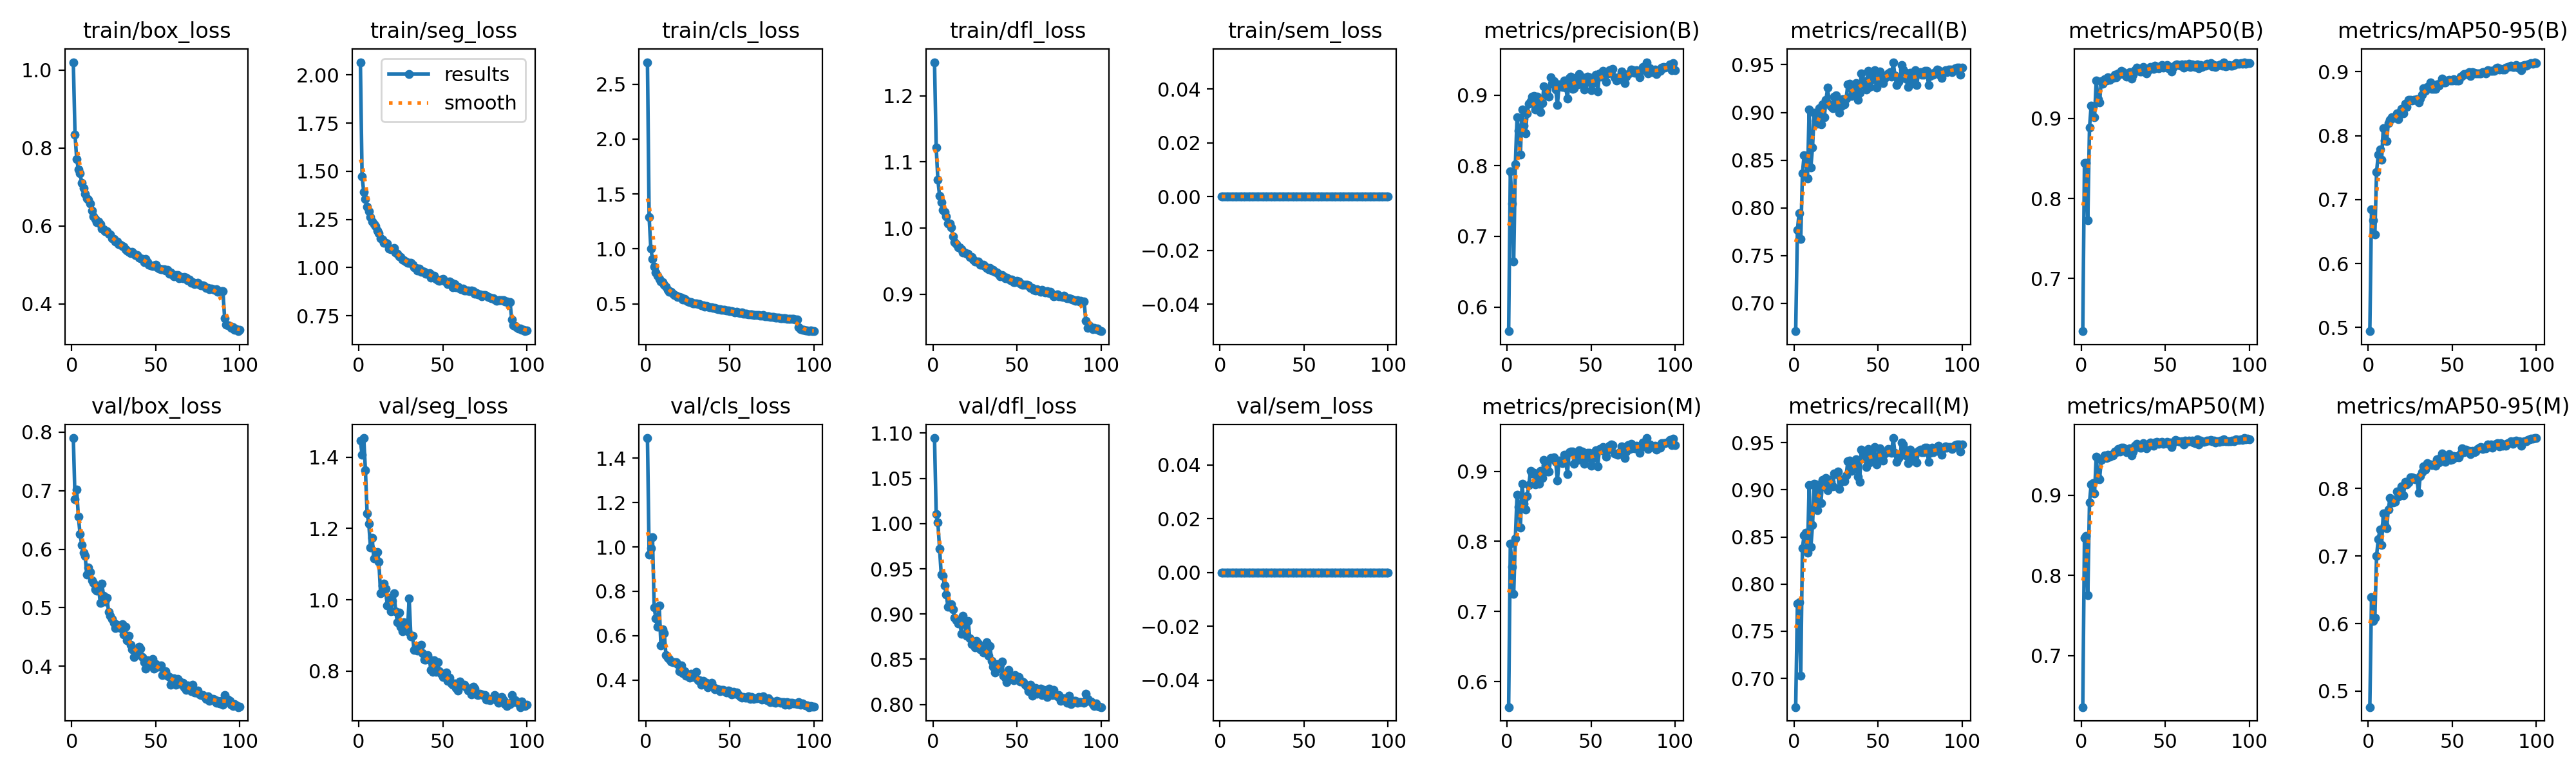

The file beside this chart, header and first rows:
epoch, time, train/box_loss, train/seg_loss, train/cls_loss, train/dfl_loss, train/sem_loss, metrics/precision(B), metrics/recall(B), metrics/mAP50(B), metrics/mAP50-95(B), metrics/precision(M), metrics/recall(M), metrics/mAP50(M), metrics/mAP50-95(M), val/box_loss, val/seg_loss, val/cls_loss, val/dfl_loss, val/sem_loss, lr/pg0, lr/pg1, lr/pg2
1, 144.7, 1.02, 2.066, 2.7, 1.251, 0, 0.5656, 0.6708, 0.6343, 0.494, 0.5636, 0.6695, 0.6356, 0.4763, 0.7895, 1.446, 1.49, 1.095, 0, 0.0003315, 0.0003315, 0.0003315
2, 260, 0.8349, 1.473, 1.29, 1.122, 0, 0.7926, 0.7766, 0.8445, 0.6844, 0.7965, 0.7795, 0.8464, 0.6389, 0.6855, 1.407, 0.9647, 1.01, 0, 0.0006582, 0.0006582, 0.0006582
3, 366.4, 0.7723, 1.393, 1.005, 1.073, 0, 0.7468, 0.7944, 0.8441, 0.6674, 0.7641, 0.7809, 0.8493, 0.6036, 0.7012, 1.454, 0.9947, 1.001, 0, 0.0009784, 0.0009784, 0.0009784
4, 472.7, 0.7454, 1.355, 0.9087, 1.049, 0, 0.6648, 0.7672, 0.7731, 0.6456, 0.7248, 0.703, 0.7749, 0.6085, 0.6556, 1.363, 1.043, 0.9723, 0, 0.0009703, 0.0009703, 0.0009703
5, 578.3, 0.7356, 1.315, 0.8408, 1.039, 0, 0.8026, 0.8363, 0.8883, 0.7434, 0.8045, 0.8384, 0.8911, 0.6998, 0.626, 1.242, 0.7266, 0.9437, 0, 0.0009604, 0.0009604, 0.0009604
6, 683.8, 0.71, 1.293, 0.7865, 1.027, 0, 0.8688, 0.8552, 0.916, 0.7701, 0.8668, 0.8519, 0.9137, 0.725, 0.6076, 1.213, 0.6785, 0.9424, 0, 0.0009505, 0.0009505, 0.0009505
7, 788.9, 0.697, 1.262, 0.7576, 1.024, 0, 0.8501, 0.8543, 0.9144, 0.7789, 0.8491, 0.8548, 0.9152, 0.739, 0.5941, 1.147, 0.6401, 0.9313, 0, 0.0009406, 0.0009406, 0.0009406
8, 895.8, 0.6828, 1.24, 0.7283, 1.017, 0, 0.8164, 0.831, 0.9014, 0.7625, 0.8199, 0.8333, 0.9022, 0.7167, 0.5889, 1.174, 0.7351, 0.9213, 0, 0.0009307, 0.0009307, 0.0009307
9, 1003, 0.671, 1.225, 0.7065, 1.007, 0, 0.8801, 0.9031, 0.9469, 0.8117, 0.8824, 0.9049, 0.948, 0.7631, 0.557, 1.115, 0.5557, 0.9078, 0, 0.0009208, 0.0009208, 0.0009208
10, 1109, 0.667, 1.215, 0.6953, 1.006, 0, 0.8569, 0.8425, 0.9243, 0.7928, 0.8536, 0.8391, 0.9216, 0.7457, 0.5688, 1.117, 0.6285, 0.9107, 0, 0.0009109, 0.0009109, 0.0009109
11, 1215, 0.658, 1.194, 0.6718, 1.001, 0, 0.8461, 0.8632, 0.9203, 0.7919, 0.8455, 0.8625, 0.9202, 0.7409, 0.5608, 1.133, 0.6127, 0.9108, 0, 0.000901, 0.000901, 0.000901
12, 1321, 0.6396, 1.179, 0.6567, 0.9871, 0, 0.8745, 0.8994, 0.9467, 0.8193, 0.8644, 0.9062, 0.944, 0.7693, 0.5467, 1.106, 0.5122, 0.9051, 0, 0.0008911, 0.0008911, 0.0008911
13, 1432, 0.6251, 1.15, 0.6297, 0.9786, 0, 0.888, 0.8919, 0.9432, 0.8244, 0.8808, 0.9057, 0.9461, 0.7858, 0.5423, 1.018, 0.4997, 0.8962, 0, 0.0008812, 0.0008812, 0.0008812
14, 1554, 0.6186, 1.147, 0.6112, 0.9752, 0, 0.8914, 0.8883, 0.9491, 0.8291, 0.9003, 0.8785, 0.9494, 0.7814, 0.5308, 1.041, 0.4966, 0.893, 0, 0.0008713, 0.0008713, 0.0008713
15, 1678, 0.6098, 1.13, 0.6069, 0.9708, 0, 0.8982, 0.9044, 0.947, 0.8282, 0.8965, 0.904, 0.9468, 0.7791, 0.5295, 1.046, 0.4839, 0.8895, 0, 0.0008614, 0.0008614, 0.0008614
16, 1804, 0.6107, 1.13, 0.5914, 0.9712, 0, 0.8992, 0.8874, 0.9512, 0.8281, 0.8975, 0.8859, 0.9503, 0.7803, 0.5363, 1.03, 0.4805, 0.8927, 0, 0.0008515, 0.0008515, 0.0008515
17, 1922, 0.6044, 1.124, 0.5822, 0.968, 0, 0.8797, 0.9087, 0.9484, 0.8348, 0.8811, 0.9102, 0.9478, 0.7956, 0.5079, 0.9835, 0.4822, 0.8781, 0, 0.0008416, 0.0008416, 0.0008416
18, 2030, 0.5925, 1.1, 0.5749, 0.9632, 0, 0.8984, 0.8948, 0.9505, 0.826, 0.8927, 0.9034, 0.9505, 0.7881, 0.5411, 1.006, 0.4812, 0.8981, 0, 0.0008317, 0.0008317, 0.0008317
19, 2136, 0.5914, 1.095, 0.5645, 0.9627, 0, 0.8842, 0.9129, 0.9503, 0.8367, 0.8824, 0.9125, 0.9499, 0.7938, 0.5199, 0.9685, 0.4709, 0.8919, 0, 0.0008218, 0.0008218, 0.0008218
20, 2242, 0.5868, 1.094, 0.5628, 0.9614, 0, 0.8758, 0.9258, 0.9548, 0.8424, 0.9006, 0.8998, 0.9548, 0.8034, 0.5105, 0.9964, 0.4404, 0.8758, 0, 0.0008119, 0.0008119, 0.0008119
21, 2350, 0.5859, 1.1, 0.5587, 0.9615, 0, 0.8886, 0.9087, 0.9516, 0.8354, 0.8907, 0.9106, 0.9536, 0.79, 0.5166, 1.019, 0.4664, 0.8923, 0, 0.000802, 0.000802, 0.000802
22, 2456, 0.5792, 1.077, 0.5417, 0.9567, 0, 0.9129, 0.9066, 0.9562, 0.8497, 0.9163, 0.9084, 0.9576, 0.81, 0.4926, 0.9685, 0.4303, 0.8732, 0, 0.0007921, 0.0007921, 0.0007921
23, 2563, 0.5786, 1.073, 0.5442, 0.9564, 0, 0.9098, 0.9046, 0.9551, 0.8449, 0.9086, 0.9034, 0.9541, 0.8065, 0.4859, 0.9371, 0.4411, 0.867, 0, 0.0007822, 0.0007822, 0.0007822
24, 2668, 0.5681, 1.057, 0.5322, 0.9521, 0, 0.8992, 0.9167, 0.9593, 0.8565, 0.8997, 0.9173, 0.9593, 0.8094, 0.4812, 0.9634, 0.4204, 0.8666, 0, 0.0007723, 0.0007723, 0.0007723
25, 2774, 0.5663, 1.055, 0.5213, 0.9493, 0, 0.898, 0.9178, 0.958, 0.856, 0.8993, 0.917, 0.9595, 0.8165, 0.4736, 0.9237, 0.4195, 0.8631, 0, 0.0007624, 0.0007624, 0.0007624
26, 2881, 0.5606, 1.043, 0.5176, 0.9489, 0, 0.9256, 0.9087, 0.9541, 0.8548, 0.9194, 0.9191, 0.957, 0.8164, 0.4656, 0.9118, 0.4123, 0.87, 0, 0.0007525, 0.0007525, 0.0007525
27, 2987, 0.5603, 1.037, 0.5136, 0.9491, 0, 0.9168, 0.8995, 0.9524, 0.8557, 0.9179, 0.9006, 0.9539, 0.8153, 0.4707, 0.9376, 0.4283, 0.8676, 0, 0.0007426, 0.0007426, 0.0007426
28, 3093, 0.553, 1.033, 0.5069, 0.9446, 0, 0.9199, 0.9062, 0.9547, 0.8561, 0.9199, 0.9081, 0.9552, 0.814, 0.4691, 0.9198, 0.4153, 0.8613, 0, 0.0007327, 0.0007327, 0.0007327
29, 3199, 0.5517, 1.026, 0.5043, 0.9449, 0, 0.9086, 0.9139, 0.9576, 0.8569, 0.9132, 0.9109, 0.9587, 0.8141, 0.4657, 0.9108, 0.4206, 0.862, 0, 0.0007228, 0.0007228, 0.0007228
30, 3305, 0.5487, 1.025, 0.5039, 0.944, 0, 0.8862, 0.9087, 0.9498, 0.8516, 0.8868, 0.9094, 0.9498, 0.7935, 0.472, 1.005, 0.4383, 0.8571, 0, 0.0007129, 0.0007129, 0.0007129
31, 3411, 0.5472, 1.023, 0.501, 0.9429, 0, 0.9153, 0.9146, 0.9547, 0.8584, 0.9156, 0.9154, 0.9543, 0.8186, 0.4542, 0.8978, 0.3992, 0.8621, 0, 0.000703, 0.000703, 0.000703
32, 3520, 0.5406, 1.013, 0.4954, 0.9396, 0, 0.913, 0.929, 0.96, 0.8646, 0.9144, 0.9301, 0.9619, 0.8242, 0.4677, 0.8986, 0.3983, 0.8689, 0, 0.0006931, 0.0006931, 0.0006931
33, 3626, 0.5379, 1.001, 0.4845, 0.9373, 0, 0.9115, 0.9303, 0.9635, 0.874, 0.9121, 0.9308, 0.9642, 0.8328, 0.4449, 0.8598, 0.3787, 0.8537, 0, 0.0006832, 0.0006832, 0.0006832
34, 3733, 0.5341, 0.9991, 0.4867, 0.9395, 0, 0.9209, 0.9173, 0.9605, 0.8701, 0.9233, 0.9198, 0.9623, 0.8282, 0.452, 0.87, 0.3964, 0.8646, 0, 0.0006733, 0.0006733, 0.0006733
35, 3840, 0.5303, 0.9844, 0.4768, 0.936, 0, 0.9109, 0.9221, 0.9585, 0.876, 0.9135, 0.9245, 0.9596, 0.8372, 0.4364, 0.8569, 0.3818, 0.8481, 0, 0.0006634, 0.0006634, 0.0006634
36, 3947, 0.5335, 0.9949, 0.4802, 0.9364, 0, 0.895, 0.9271, 0.9588, 0.8738, 0.8964, 0.9285, 0.9591, 0.8356, 0.4287, 0.8628, 0.3879, 0.842, 0, 0.0006535, 0.0006535, 0.0006535
37, 4053, 0.5286, 0.9793, 0.4747, 0.9338, 0, 0.925, 0.9307, 0.9642, 0.8831, 0.9271, 0.9326, 0.9651, 0.8353, 0.4164, 0.8738, 0.3676, 0.8352, 0, 0.0006436, 0.0006436, 0.0006436
38, 4159, 0.525, 0.9801, 0.47, 0.9327, 0, 0.9266, 0.9129, 0.9609, 0.8736, 0.9277, 0.914, 0.9631, 0.8343, 0.4261, 0.8499, 0.3756, 0.8445, 0, 0.0006337, 0.0006337, 0.0006337
39, 4265, 0.526, 0.9788, 0.4686, 0.9306, 0, 0.9094, 0.9209, 0.9561, 0.8737, 0.928, 0.9086, 0.9588, 0.836, 0.4224, 0.8325, 0.3871, 0.8398, 0, 0.0006238, 0.0006238, 0.0006238
40, 4372, 0.5191, 0.9672, 0.4621, 0.927, 0, 0.9101, 0.9408, 0.9601, 0.8732, 0.9111, 0.9427, 0.9614, 0.8335, 0.4331, 0.832, 0.3696, 0.8441, 0, 0.0006139, 0.0006139, 0.0006139
41, 4479, 0.5178, 0.9692, 0.4622, 0.9288, 0, 0.9246, 0.9295, 0.9641, 0.8804, 0.919, 0.9394, 0.9657, 0.8433, 0.4306, 0.8453, 0.3597, 0.8472, 0, 0.000604, 0.000604, 0.000604
42, 4585, 0.5163, 0.9714, 0.4597, 0.9272, 0, 0.9152, 0.9328, 0.9633, 0.8786, 0.9161, 0.9333, 0.9628, 0.8381, 0.4164, 0.8321, 0.362, 0.8316, 0, 0.0005941, 0.0005941, 0.0005941
43, 4692, 0.5073, 0.9488, 0.4508, 0.9238, 0, 0.9299, 0.9241, 0.9621, 0.8832, 0.9296, 0.9242, 0.9621, 0.8461, 0.4075, 0.803, 0.3586, 0.8297, 0, 0.0005842, 0.0005842, 0.0005842
44, 4798, 0.515, 0.9585, 0.4521, 0.9251, 0, 0.9193, 0.9435, 0.9656, 0.8897, 0.9193, 0.9435, 0.9656, 0.8523, 0.396, 0.7985, 0.3501, 0.8249, 0, 0.0005743, 0.0005743, 0.0005743
45, 4905, 0.5078, 0.9568, 0.4484, 0.9232, 0, 0.9251, 0.9266, 0.964, 0.8836, 0.9278, 0.9289, 0.9666, 0.8455, 0.4102, 0.8309, 0.3573, 0.8379, 0, 0.0005644, 0.0005644, 0.0005644
46, 5033, 0.5009, 0.9425, 0.443, 0.921, 0, 0.908, 0.9344, 0.9627, 0.8829, 0.9104, 0.9347, 0.964, 0.8392, 0.4079, 0.7974, 0.3563, 0.83, 0, 0.0005545, 0.0005545, 0.0005545
47, 5220, 0.4999, 0.9359, 0.4435, 0.9222, 0, 0.9183, 0.937, 0.9649, 0.8862, 0.9185, 0.9372, 0.9656, 0.8467, 0.4064, 0.8244, 0.3505, 0.8281, 0, 0.0005446, 0.0005446, 0.0005446
48, 5400, 0.4972, 0.9326, 0.4409, 0.9179, 0, 0.9262, 0.9445, 0.9662, 0.887, 0.9267, 0.9451, 0.9665, 0.8511, 0.4123, 0.8003, 0.3438, 0.827, 0, 0.0005347, 0.0005347, 0.0005347
49, 5610, 0.4991, 0.9377, 0.44, 0.9184, 0, 0.9251, 0.9258, 0.9632, 0.8862, 0.9263, 0.9269, 0.9645, 0.8425, 0.3961, 0.7922, 0.3543, 0.8326, 0, 0.0005248, 0.0005248, 0.0005248
50, 5814, 0.5, 0.9418, 0.436, 0.9206, 0, 0.9076, 0.9336, 0.9645, 0.8862, 0.9081, 0.9342, 0.9647, 0.8437, 0.4037, 0.7831, 0.3507, 0.8272, 0, 0.0005149, 0.0005149, 0.0005149
51, 6018, 0.4945, 0.9321, 0.4352, 0.919, 0, 0.9174, 0.9428, 0.9665, 0.8881, 0.9185, 0.9439, 0.9669, 0.8479, 0.3992, 0.7877, 0.3349, 0.8305, 0, 0.000505, 0.000505, 0.000505
52, 6255, 0.4906, 0.9236, 0.4284, 0.916, 0, 0.9227, 0.9333, 0.9623, 0.8864, 0.9239, 0.9334, 0.9639, 0.846, 0.3996, 0.795, 0.3468, 0.8256, 0, 0.0004951, 0.0004951, 0.0004951
53, 6518, 0.4884, 0.915, 0.4241, 0.9142, 0, 0.929, 0.9304, 0.9643, 0.886, 0.9297, 0.931, 0.9654, 0.8484, 0.4011, 0.772, 0.3396, 0.8251, 0, 0.0004852, 0.0004852, 0.0004852
54, 6785, 0.4887, 0.9275, 0.4262, 0.9147, 0, 0.905, 0.9358, 0.9581, 0.8865, 0.9075, 0.9383, 0.9605, 0.8463, 0.3856, 0.7814, 0.3449, 0.8246, 0, 0.0004753, 0.0004753, 0.0004753
55, 7054, 0.4898, 0.9199, 0.4205, 0.9144, 0, 0.9309, 0.9389, 0.9643, 0.8922, 0.932, 0.94, 0.9658, 0.8523, 0.3871, 0.7651, 0.3346, 0.8219, 0, 0.0004654, 0.0004654, 0.0004654
56, 7292, 0.4852, 0.8988, 0.4183, 0.9146, 0, 0.9264, 0.9411, 0.9664, 0.8933, 0.9302, 0.9432, 0.9688, 0.8599, 0.3919, 0.7615, 0.3279, 0.8197, 0, 0.0004555, 0.0004555, 0.0004555
57, 7461, 0.4881, 0.9146, 0.4204, 0.9138, 0, 0.9345, 0.9424, 0.967, 0.8959, 0.9348, 0.9429, 0.9683, 0.8537, 0.3846, 0.7655, 0.3207, 0.815, 0, 0.0004456, 0.0004456, 0.0004456
58, 7585, 0.477, 0.8983, 0.4118, 0.9094, 0, 0.9273, 0.9373, 0.9663, 0.8964, 0.9293, 0.9393, 0.9676, 0.8579, 0.3823, 0.7521, 0.3248, 0.8219, 0, 0.0004357, 0.0004357, 0.0004357
59, 7705, 0.4804, 0.9022, 0.4111, 0.9096, 0, 0.9193, 0.9526, 0.9657, 0.8974, 0.9206, 0.9549, 0.9666, 0.8558, 0.3684, 0.746, 0.3202, 0.8099, 0, 0.0004258, 0.0004258, 0.0004258
60, 7829, 0.4767, 0.8914, 0.4085, 0.9068, 0, 0.9306, 0.9389, 0.9674, 0.8993, 0.9311, 0.9395, 0.9674, 0.8555, 0.3779, 0.7701, 0.3204, 0.8182, 0, 0.0004159, 0.0004159, 0.0004159
... 40 more rows
